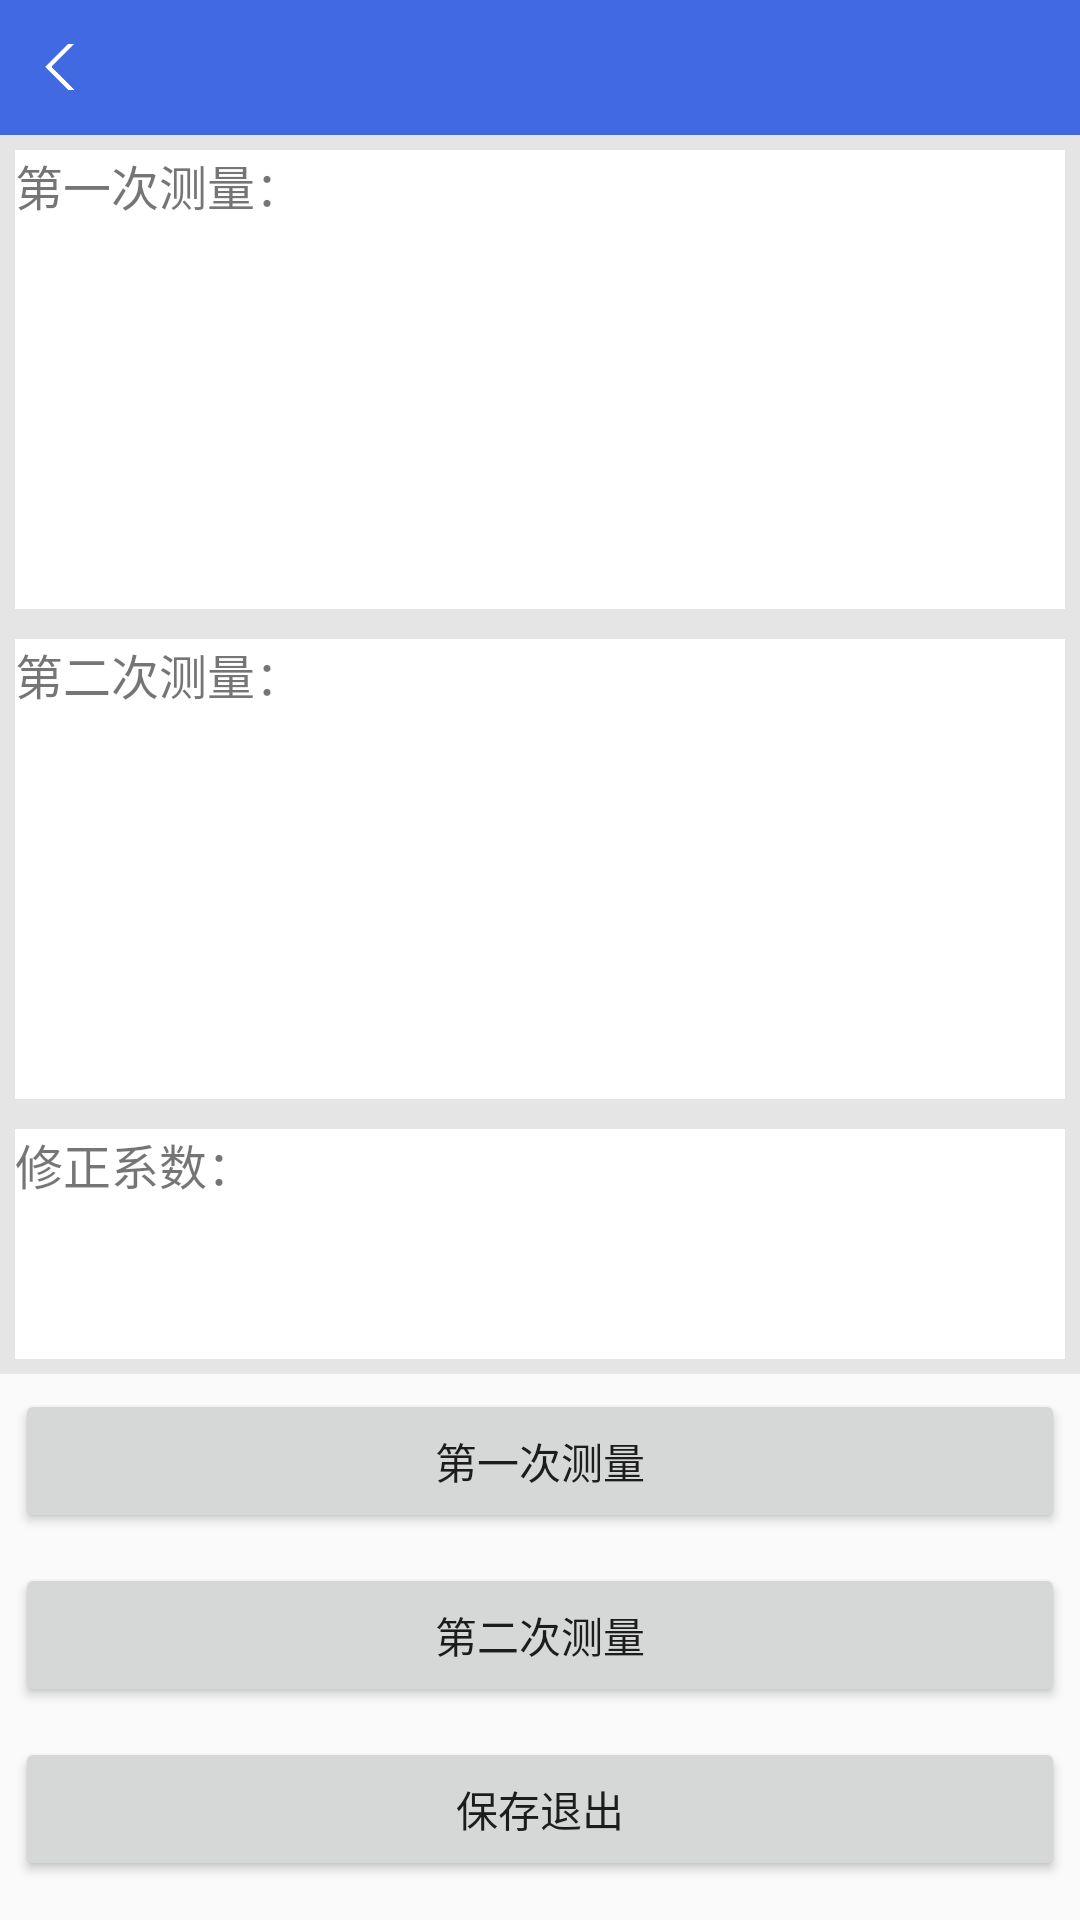

Android layout source for this screen:
<!-- AndroidManifest.xml: application theme AppTheme -->
<!-- res/layout/activity_calibrate_layout.xml -->
<?xml version="1.0" encoding="utf-8"?>
<RelativeLayout
    xmlns:android="http://schemas.android.com/apk/res/android"
    android:orientation="vertical"
    android:layout_width="match_parent"
    android:layout_height="match_parent" >


    <include
        android:id="@+id/head_title_layout"
        layout="@layout/activity_common_header" />

    <LinearLayout
        android:layout_below="@id/head_title_layout"
        android:layout_above="@+id/button_layout"
        android:layout_width="match_parent"
        android:layout_height="match_parent"
        android:background="#e5e5e5"
        android:orientation="vertical" >

        <TextView
            android:id="@+id/firstView"
            android:layout_width="match_parent"
            android:layout_height="0dp"
            android:background="#fff"
            android:textSize="16dp"
            android:layout_margin="5dp"
            android:layout_weight="2"
            android:text="第一次测量："  />

        <TextView
            android:id="@+id/secondView"
            android:layout_width="match_parent"
            android:layout_height="0dp"
            android:background="#fff"
            android:textSize="16dp"
            android:layout_margin="5dp"
            android:layout_weight="2"
            android:text="第二次测量："  />

        <TextView
            android:id="@+id/thirdView"
            android:layout_width="match_parent"
            android:layout_height="0dp"
            android:background="#fff"
            android:textSize="16dp"
            android:layout_margin="5dp"
            android:layout_weight="1"
            android:text="修正系数："  />


    </LinearLayout>


    <LinearLayout
        android:id="@+id/button_layout"
        android:layout_width="match_parent"
        android:layout_height="wrap_content"
        android:orientation="vertical"
        android:layout_alignParentBottom="true"
        android:layout_marginBottom="8dp">
        <Button
            android:text="第一次测量"
            android:layout_width="match_parent"
            android:layout_height="wrap_content"
            android:layout_margin="5dp"
            android:scrollbars="vertical"
            android:fadeScrollbars="false"
            android:id="@+id/button1"/>

        <Button
            android:text="第二次测量"
            android:layout_width="match_parent"
            android:layout_height="wrap_content"
            android:layout_margin="5dp"
            android:scrollbars="vertical"
            android:fadeScrollbars="false"
            android:id="@+id/button2"/>

        <Button
            android:text="保存退出"
            android:layout_width="match_parent"
            android:layout_height="wrap_content"
            android:layout_margin="5dp"
            android:scrollbars="vertical"
            android:fadeScrollbars="false"
            android:id="@+id/button3"/>

    </LinearLayout>

</RelativeLayout>
<!-- res/layout/activity_common_header.xml (included above) -->
<?xml version="1.0" encoding="utf-8"?>
<RelativeLayout
    xmlns:android="http://schemas.android.com/apk/res/android"
    android:layout_width="match_parent"
    android:layout_height="45dp"
    android:background="#4169E1">

    <LinearLayout
        android:id="@+id/com_head_back_layout"
        android:layout_width="wrap_content"
        android:layout_height="wrap_content"
        android:layout_centerVertical="true"
        android:paddingRight="25dp"
        android:orientation="horizontal">

        <ImageView
            android:id="@+id/com_head_back"
            android:layout_width="wrap_content"
            android:layout_height="wrap_content"
            android:layout_gravity="center_vertical"
            android:layout_marginLeft="15dp"
            android:background="@mipmap/title_back_white"  />
    </LinearLayout>

    <TextView
        android:id="@+id/head_title"
        android:layout_width="wrap_content"
        android:layout_height="wrap_content"
        android:layout_centerInParent="true"
        android:gravity="center"
        android:textSize="16dp"
        android:textColor="#ffffff" />

    <LinearLayout
        android:id="@+id/com_head_add_layout"
        android:layout_width="wrap_content"
        android:layout_height="wrap_content"
        android:layout_centerVertical="true"
        android:layout_alignParentRight="true"
        android:paddingRight="60dp"
        android:orientation="horizontal"  >

        <ImageView
            android:id="@+id/com_head_add"
            android:layout_width="wrap_content"
            android:layout_height="wrap_content"
            android:layout_gravity="center_vertical"
            android:background="@mipmap/header_add_btn"  />
    </LinearLayout>

    <LinearLayout
        android:id="@+id/com_head_setting_layout"
        android:layout_width="wrap_content"
        android:layout_height="wrap_content"
        android:layout_centerVertical="true"
        android:layout_alignParentRight="true"
        android:paddingRight="18dp"
        android:orientation="horizontal" >

        <ImageView
            android:id="@+id/com_head_setting"
            android:layout_width="wrap_content"
            android:layout_height="wrap_content"
            android:layout_gravity="center_vertical"
            android:background="@mipmap/ic_sensor_setting"  />
    </LinearLayout>

</RelativeLayout>
<!-- resources referenced by this layout -->
<resources>
  <!-- mipmap title_back_white: png bitmap (mipmap-xxhdpi, 3065 bytes) -->
  <style name="AppTheme" parent="AppBaseTheme">
          <item name="colorPrimaryDark">#000000</item>
      </style>
  <style name="AppBaseTheme" parent="Theme.AppCompat.Light.NoActionBar" />
</resources>
